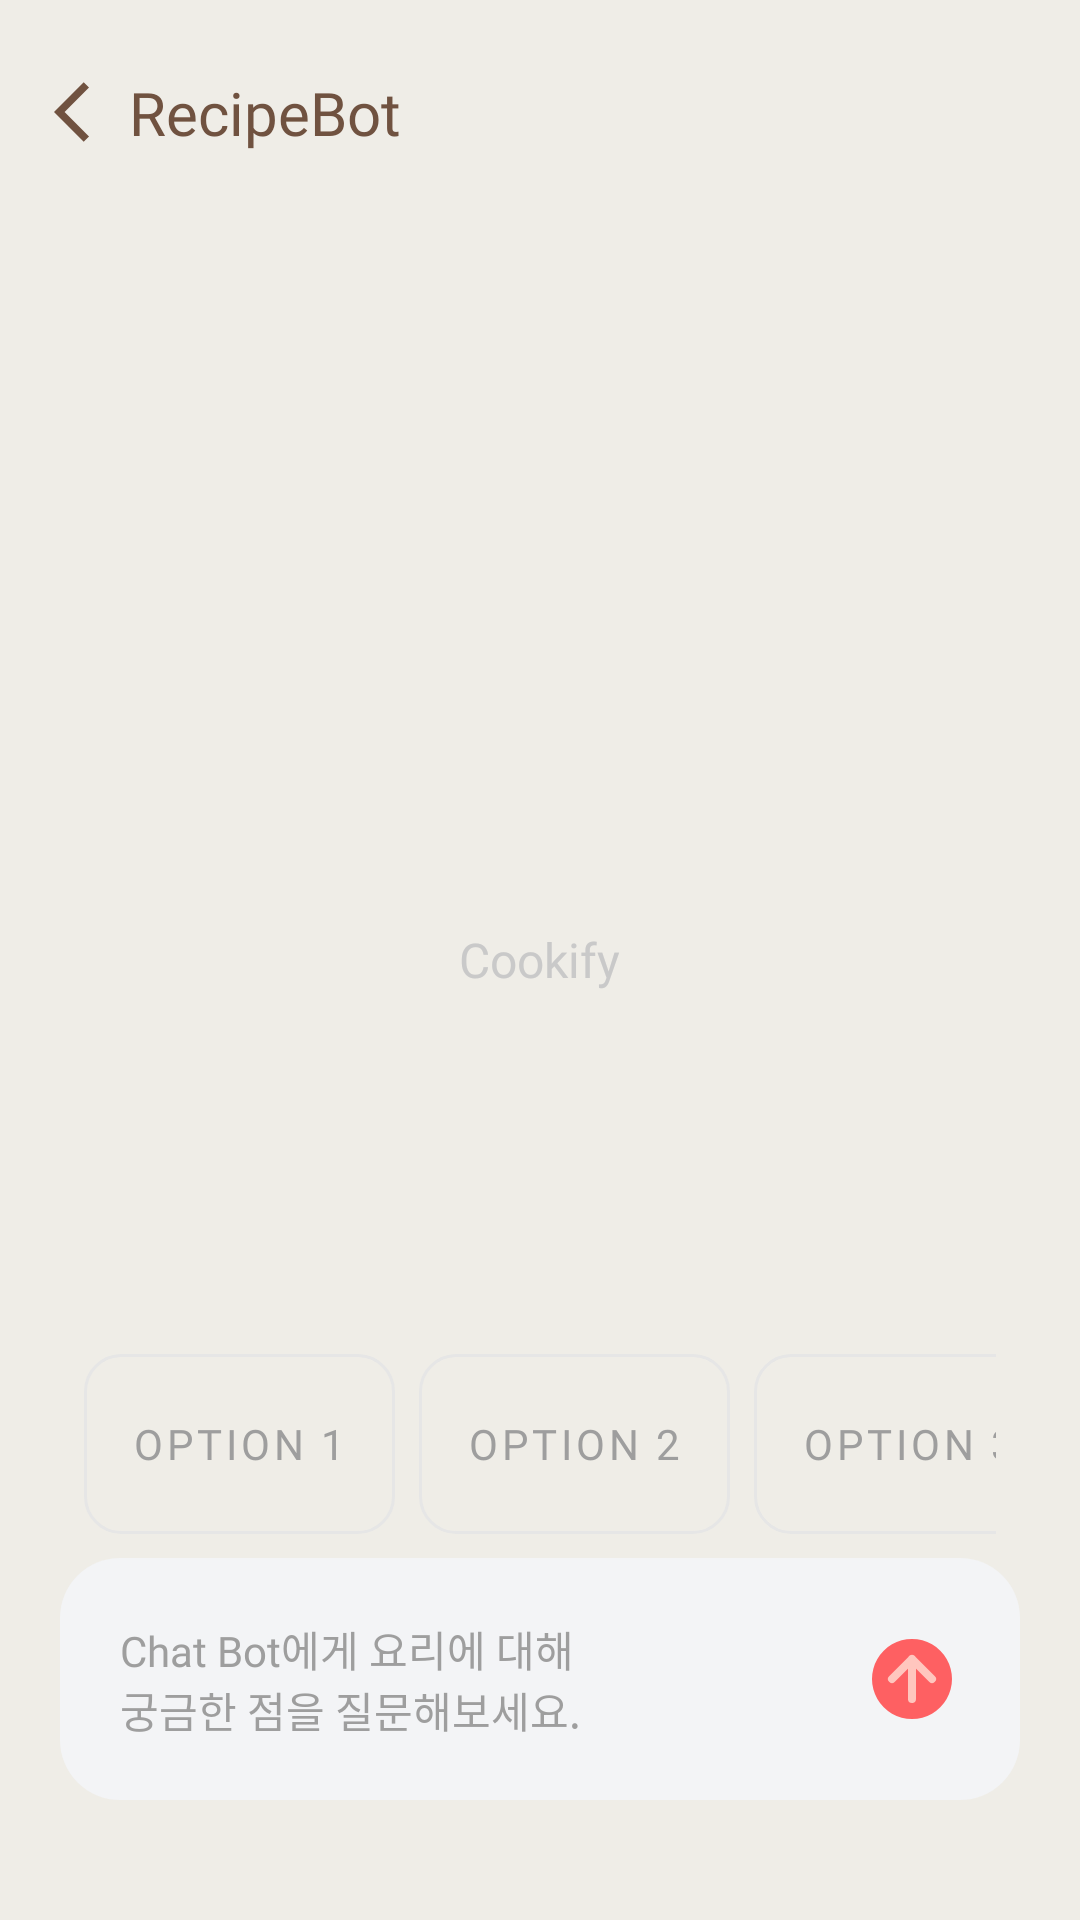

Reconstruct the res/layout file that produces this screen, plus the resources it refers to.
<!-- AndroidManifest.xml: activity theme Theme.Maratang -->
<!-- res/layout/activity_suggest.xml -->
<?xml version="1.0" encoding="utf-8"?>
<FrameLayout xmlns:android="http://schemas.android.com/apk/res/android"
    xmlns:app="http://schemas.android.com/apk/res-auto"
    xmlns:tools="http://schemas.android.com/tools"
    android:id="@+id/main"
    android:layout_width="match_parent"
    android:layout_height="match_parent"
    android:background="@color/background"
    tools:context=".SuggestActivity">

    <LinearLayout
        android:layout_width="wrap_content"
        android:layout_height="wrap_content"
        android:layout_marginTop="24dp"
        android:layout_marginStart="10dp"
        android:gravity="center_vertical"
        android:orientation="horizontal" >

        <Button
            android:id="@+id/btn_suggest_back"
            style="?attr/borderlessButtonStyle"
            android:layout_width="33dp"
            android:layout_height="20dp"
            android:backgroundTint="@android:color/transparent"
            app:icon="@drawable/ic_chevron_left"
            app:iconTint="@color/brown" />

        <TextView
            android:layout_width="wrap_content"
            android:layout_height="wrap_content"
            android:fontFamily="@font/bold"
            android:textSize="20sp"
            android:textColor="@color/brown"
            android:text="@string/suggest_title" />
    </LinearLayout>

    <TextView
        android:layout_width="wrap_content"
        android:layout_height="wrap_content"
        android:fontFamily="@font/bold"
        android:layout_gravity="center"
        android:textSize="16sp"
        android:textColor="@color/semiprimary_white"
        android:text="@string/app_name" />

    <LinearLayout
        android:layout_width="match_parent"
        android:layout_height="wrap_content"
        android:layout_marginStart="20dp"
        android:layout_marginEnd="20dp"
        android:layout_marginBottom="40dp"
        android:layout_gravity="bottom"
        android:orientation="vertical" >

        <HorizontalScrollView
            android:scrollbars="none"
            android:fadeScrollbars="false"
            android:layout_width="match_parent"
            android:layout_height="wrap_content"
            android:layout_gravity="bottom"
            android:fillViewport="true"
            android:padding="8dp">

            <LinearLayout
                android:layout_width="wrap_content"
                android:layout_height="wrap_content"
                android:orientation="horizontal"
                android:gravity="center_vertical">

                <Button
                    android:id="@+id/btn_suggest_option1"
                    android:layout_width="wrap_content"
                    android:layout_height="60dp"
                    android:text="Option 1"
                    android:background="@drawable/suggest_btn_option"
                    android:layout_marginEnd="8dp"
                    android:backgroundTint="@null"
                    android:fontFamily="@font/medium"
                    android:gravity="center"
                    android:textSize="14sp"
                    android:textColor="@color/stroke_grey"
                    app:backgroundTint="@null"/>

                <Button
                    android:id="@+id/btn_suggest_option2"
                    android:layout_width="wrap_content"
                    android:layout_height="60dp"
                    android:text="Option 2"
                    android:fontFamily="@font/medium"
                    android:textSize="14sp"
                    android:gravity="center"
                    android:textColor="@color/stroke_grey"
                    android:layout_marginEnd="8dp"
                    android:background="@drawable/suggest_btn_option"
                    android:backgroundTint="@null"
                    app:backgroundTint="@null"/>

                <Button
                    android:id="@+id/btn_suggest_option3"
                    android:layout_width="wrap_content"
                    android:layout_height="60dp"
                    android:text="Option 3"
                    android:fontFamily="@font/medium"
                    android:textSize="14sp"
                    android:gravity="center"
                    android:textColor="@color/stroke_grey"
                    android:layout_marginEnd="8dp"
                    android:background="@drawable/suggest_btn_option"
                    android:backgroundTint="@null"
                    app:backgroundTint="@null"/>
            </LinearLayout>
        </HorizontalScrollView>

        <LinearLayout
            android:layout_width="match_parent"
            android:layout_height="wrap_content"
            android:padding="20dp"
            android:layout_gravity="bottom"
            android:orientation="horizontal"
            android:background="@drawable/frg_edittext_background">

            <EditText
                android:id="@+id/edit_suggest_chatbot"
                android:layout_width="wrap_content"
                android:layout_height="wrap_content"
                android:layout_gravity="start | center_vertical"
                android:fontFamily="@font/medium"
                android:textColorHint="@color/stroke_grey"
                android:textSize="14sp"
                android:background="@null"
                android:layout_weight="1"
                android:hint="@string/ai_chat_hint"/>

            <Button
                android:id="@+id/btn_suggest_send"
                android:layout_width="32dp"
                android:layout_height="32dp"
                android:background="@drawable/btn_send"
                android:backgroundTint="@null"
                android:layout_gravity="center_vertical"
                app:backgroundTint="@null"
                android:tint="@null"
                android:foreground="?attr/selectableItemBackgroundBorderless" />

        </LinearLayout>

    </LinearLayout>

</FrameLayout>
<!-- resources referenced by this layout -->
<resources>
  <color name="background">#FFEFEDE7</color>
  <color name="brown">#FF705240</color>
  <color name="semiprimary_white">#FFC9C9C9</color>
  <color name="stroke_grey">#FF9E9E9E</color>
  <!-- drawable btn_send (drawable) -->
  <?xml version="1.0" encoding="utf-8"?>
  <vector xmlns:android="http://schemas.android.com/apk/res/android"
      android:width="48dp"
      android:height="48dp"
      android:viewportWidth="24"
      android:viewportHeight="24">
  
      
      <path
          android:fillColor="@color/primary_red"
          android:pathData="M12,2 A10,10 0 1,1 11.999,2 Z"/>
      <path
          android:strokeColor="@color/semiprimary_red"
          android:strokeWidth="2"
          android:strokeLineCap="round"
          android:strokeLineJoin="round"
          android:fillColor="@android:color/transparent"
          android:pathData="M12,7 L12,17 M12,7 L7,12 M12,7 L17,12"/>
  </vector>
  <!-- drawable frg_edittext_background (drawable) -->
  <?xml version="1.0" encoding="utf-8"?>
  <shape
      xmlns:android="http://schemas.android.com/apk/res/android"
      android:shape="rectangle" android:padding = "10dp">
      <solid
          android:color="@color/secondary_white">
      </solid>
      <corners
          android:bottomLeftRadius="20dp"
          android:bottomRightRadius="20dp"
          android:topLeftRadius="20dp"
          android:topRightRadius="20dp">
      </corners>
  </shape>
  <!-- drawable ic_chevron_left (drawable) -->
  <vector xmlns:android="http://schemas.android.com/apk/res/android"
      android:autoMirrored="true"
      android:height="24dp"
      android:tint="#000000"
      android:viewportHeight="24"
      android:viewportWidth="24"
      android:width="24dp">
        
      <path android:fillColor="@android:color/white"
          android:pathData="M11.67,3.87L9.9,2.1 0,12l9.9,9.9 1.77,-1.77L3.54,12z"/>
      
  </vector>
  <!-- drawable suggest_btn_option (drawable) -->
  <?xml version="1.0" encoding="utf-8"?>
  <shape xmlns:android="http://schemas.android.com/apk/res/android"
         android:shape="rectangle">
  
      <solid android:color="@android:color/transparent" />
  
      <corners android:radius="12dp" />
  >
      <stroke
          android:width="1dp"
          android:color="@color/stroke_white" />
  
      <padding
          android:top="12dp"
          android:right="20dp"
          android:bottom="12dp"
          android:left="20dp" />
  </shape>
  <string name="ai_chat_hint">Chat Bot에게 요리에 대해\n궁금한 점을 질문해보세요.</string>
  <string name="app_name">Cookify</string>
  <string name="suggest_title">RecipeBot</string>
  <style name="Theme.Maratang" parent="Theme.MaterialComponents.DayNight.NoActionBar" />
  <color name="primary_red">#FFFE6062</color>
  <color name="semiprimary_red">#FFFFC6BE</color>
  <color name="secondary_white">#FFF3F4F6</color>
  <color name="stroke_white">#FFE6E6E6</color>
</resources>
